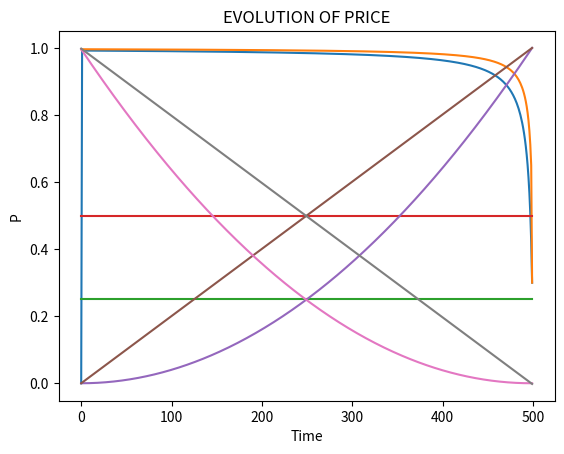
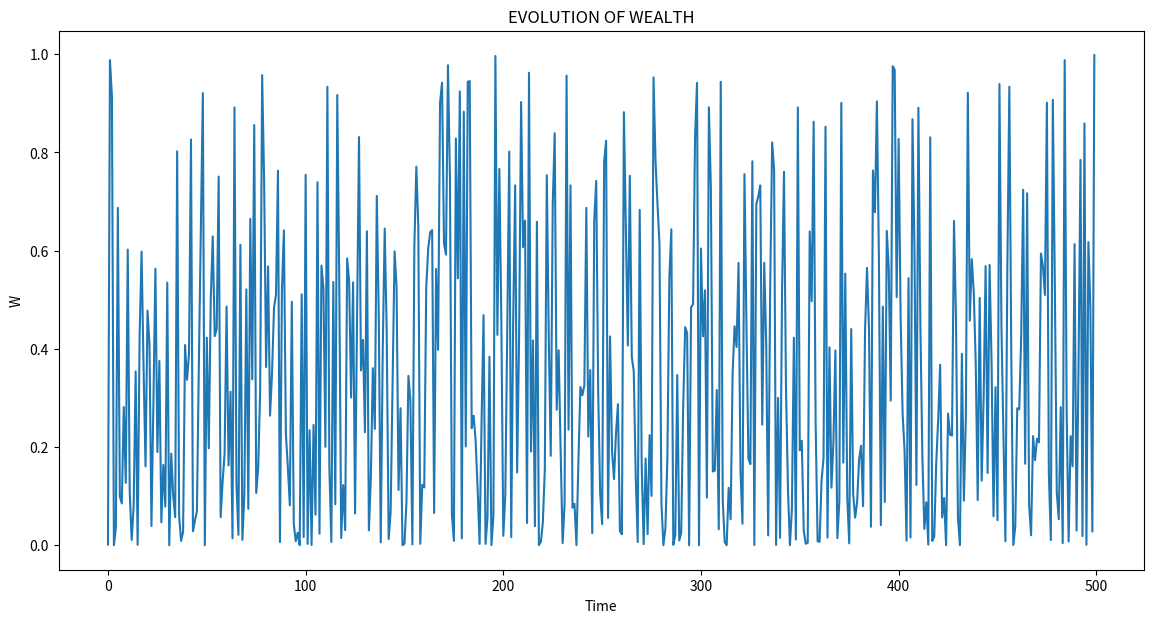
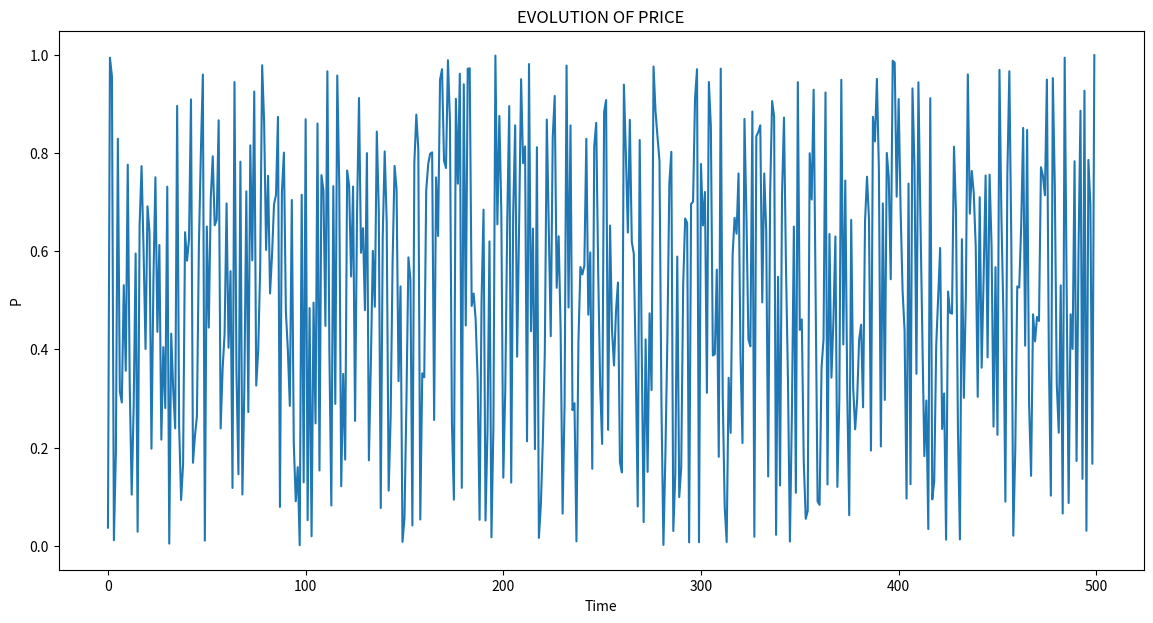

The matplotlib source for these figures, in order:
#!/usr/bin/env python3
# -*- coding: utf-8 -*-
"""
Created on Fri Nov  6 14:13:01 2020

@author: rahimamohamed
"""

"""
GROUPE : Rahima Mohamed, Mahisha Uruthirasigamani, Danush Chandrarajah  

PROBLEM :
    
You need to sell a car. At every time t = 0, · · · , T − 1, you set a price pt
, and a customer then views the car. 
The probability that the customer buys a car at price p is D(p). 
If the car is not sold at time T, then it is sold for a fixed price WT , WT < 1.
Maximize the reward from selling the car and find the recursion for the optimal 
reward, when D(p) = (1 − p)+.
"""

import numpy as np
import matplotlib.pyplot as plt
import random

" VARIABLE DECLARATION " 

# Maturity
T = 500 

# if the car is not sell until T

W_T = 0.3

# Cumulative Reward

W=np.zeros((T,1))


#Price matrix
P = np.zeros((T,1))


time=[i for i in range(0,T)]


""" QUESTION 1 : Find the optimal strategy and the wealth 
i.e., the optimal expected cumulative reward) over time using 
the Bellman equation. 

"""

def Wealth():
    #W_T is fixed and W_0 is equal to zeros
    W[T-1]=W_T
    W[0]=0
    for i in range (T-1,0,-1):
        W[i-1]= ((1+W[i])/2.0)**2
    W[0]=0
    return W


W=Wealth()


print( "\n------Question 1 : the optimal expected cumulative reward------\n")
print (W)

def Price(W):
    P[T-1]=W_T
    for i in range (T-1,0,-1):
        P[i-1]= (1+W[i])/2.0    
    return P
P=Price(W)


""" QUESTION 2 : Plot the resulting optimal strategy and the wealth over time. """

print( "\n----------------Question 2---------------\n")
plt.plot(time,W)
plt.title('EVOLUTION OF WEALTH')
plt.ylabel('W')
plt.xlabel('Time')
plt.show()

plt.plot(time,P)
plt.title('EVOLUTION OF PRICE')
plt.ylabel('P')
plt.xlabel('Time')
plt.show()

""" QUESTION 3 : Choose a couple of other strategies and see the corresponding revenues. """


def Wealth1(P):
    W=P**2
    return W

print( "\n----------------Question 3: other strategies---------------\n")

# 1st Strategy: P is constant
    
print( "\n 1ST STRATEGY : P=0.5 \n")
P1 = np.array([0.5 for i in range(0,T)])
W1=Wealth1(P1)

plt.plot(time,W1)
plt.title('EVOLUTION OF WEALTH')
plt.ylabel('W')
plt.xlabel('Time')
plt.show()

plt.plot(time,P1)
plt.title('EVOLUTION OF PRICE')
plt.ylabel('P')
plt.xlabel('Time')
plt.show()
    
# 2nd Strategy: P is inscreasing

print( "\n 2ND STRATEGY : P IS INCREASING \n")
P2=np.linspace(0,1,T)

W2=Wealth1(P2)
print (np.where(W2==max(W2)))

plt.plot(time,W2)
plt.title('EVOLUTION OF WEALTH')
plt.ylabel('W')
plt.xlabel('Time')
plt.show()

plt.plot(time,P2)
plt.title('EVOLUTION OF PRICE')
plt.ylabel('P')
plt.xlabel('Time')
plt.show()


# 3rd Strategy: P is decreasing

print( "\n 3RD STRATEGY : P IS DECREASING \n")

P3=np.ones((T,1))

for i in range (0,T):
    P3[i]=P3[i-1]-1/(T-1)

W3=Wealth1(P3)

plt.plot(time,W3)
plt.title('EVOLUTION OF WEALTH')
plt.ylabel('W')
plt.xlabel('Time')
plt.show()

plt.plot(time,P3)
plt.title('EVOLUTION OF PRICE')
plt.ylabel('P')
plt.xlabel('Time')
plt.show()

# 4th strategy : P is Random

print( "\n 4TH STRATEGY : P IS RANDOM\n")
P4=np.zeros((T,1))
for i in range (0,T):
    P4[i]=random.uniform(0,1)

W4=Wealth1(P4)
plt.figure(figsize=(14,7))

plt.plot(time,W4)
plt.title('EVOLUTION OF WEALTH')
plt.ylabel('W')
plt.xlabel('Time')
plt.show()

plt.figure(figsize=(14,7))
plt.plot(time,P4)
plt.title('EVOLUTION OF PRICE')
plt.ylabel('P')
plt.xlabel('Time')
plt.show()


print("\n")
print ("-------------------COMPARISON--------------------")
print("\n")

print ("      WITH BELLMAN       ")
print("\nThe max of optimal cumulative reward is:" , max(W))
print("The max is reached at this index:",np.where(W==max(W)))

print("\n")

print ("      WITH P=0.25       ")
print("\nThe max of optimal cumulative reward is:",max(W1))
print("The max is reached at this index:",0)

print("\n")

print ("      WITH P INCREASING      ")
print("\nThe max of optimal cumulative reward is:", max(W2))
print("The max is reached at this index:",np.where(W2==max(W2)))

print("\n")

print ("      WITH P DECREASING      ")
print("\nThe max of optimal cumulative reward is:",max(W3))
print("The max is reached at this index:",np.where(W3==max(W3)))

print("\n")

print ("      WITH P RANDOM      ")
print("\nThe max of optimal cumulative reward is:",max(W4))
print("The max is reached at this index:",np.where(W4==max(W4)))


a=np.where(W4==max(W4))
b=a[0][0]-1








